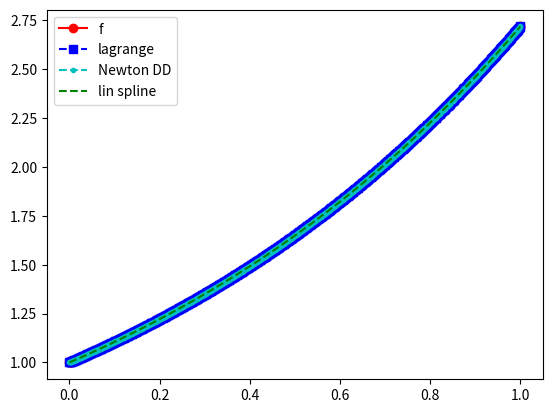
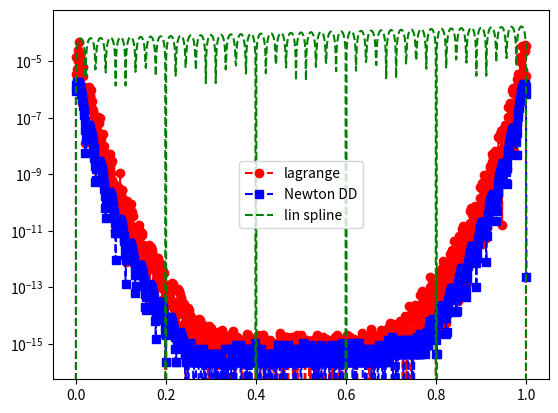

Reproduce these figures in Python, in order.
import numpy as np
import numpy.linalg as la
import matplotlib.pyplot as plt

def driver():


    f = lambda x: np.exp(x)

    N = 45;
    ''' interval'''
    a = 0;
    b = 1;

    ''' create equispaced interpolation nodes'''
    xint = np.linspace(a,b,N+1);

    ''' create interpolation data'''
    yint = f(xint);

    Neval = 1000;
    xeval = np.linspace(a,b,Neval+1);

    ''' Linear spline evaluation '''
    yeval_ls = eval_lin_spline(xeval,xint,yint,N);

    ''' create points for evaluating the Lagrange interpolating polynomial'''
    yeval_l= np.zeros(Neval+1)
    yeval_dd = np.zeros(Neval+1)

    '''Initialize and populate the first columns of the
     divided difference matrix. We will pass the x vector'''
    y = np.zeros( (N+1, N+1) )

    for j in range(N+1):
       y[j][0]  = yint[j]

    y = dividedDiffTable(xint, y, N+1)
    ''' evaluate lagrange poly '''
    for kk in range(Neval+1):
       yeval_l[kk] = eval_lagrange(xeval[kk],xint,yint,N)
       yeval_dd[kk] = evalDDpoly(xeval[kk],xint,y,N)

    ''' create vector with exact values'''
    fex = f(xeval)

    plt.figure()
    plt.plot(xeval,fex,'ro-',label='f')
    plt.plot(xeval,yeval_l,'bs--',label='lagrange')
    plt.plot(xeval,yeval_dd,'c.--',label='Newton DD')
    plt.plot(xeval,yeval_ls,'g--',label='lin spline')
    plt.legend()

    plt.figure()
    err_l = abs(yeval_l-fex)
    err_dd = abs(yeval_dd-fex)
    err_ls = abs(yeval_ls-fex)
    plt.semilogy(xeval,err_l,'ro--',label='lagrange')
    plt.semilogy(xeval,err_dd,'bs--',label='Newton DD')
    plt.semilogy(xeval,err_ls,'g--',label='lin spline')
    plt.legend()
    plt.show()

def eval_line(x,x0,y0,x1,y1):
    lin = (1/(x1-x0))*(y0*(x1-x) + y1*(x-x0));
    return lin;

def find_int(xeval,a,b):
    ind = np.where(np.logical_and(xeval>=a,xeval<=b));
    return ind;

def eval_lin_spline(xeval,xint,yint,N):
    Neval = len(xeval);
    yeval = np.zeros(Neval);

    for n in range(N):
        indn = find_int(xeval,xint[n],xint[n+1]);
        yeval[indn] = eval_line(xeval[indn],xint[n],yint[n],xint[n+1],yint[n+1]);

    return yeval;

def eval_lagrange(xeval,xint,yint,N):

    lj = np.ones(N+1)

    for count in range(N+1):
       for jj in range(N+1):
           if (jj != count):
              lj[count] = lj[count]*(xeval - xint[jj])/(xint[count]-xint[jj])

    yeval = 0.

    for jj in range(N+1):
       yeval = yeval + yint[jj]*lj[jj]

    return(yeval)


''' create divided difference matrix'''
def dividedDiffTable(x, y, n):

    for i in range(1, n):
        for j in range(n - i):
            y[j][i] = ((y[j][i - 1] - y[j + 1][i - 1]) /
                                     (x[j] - x[i + j]));
    return y;

def evalDDpoly(xval, xint,y,N):
    ''' evaluate the polynomial terms'''
    ptmp = np.zeros(N+1)

    ptmp[0] = 1.
    for j in range(N):
      ptmp[j+1] = ptmp[j]*(xval-xint[j])

    '''evaluate the divided difference polynomial'''
    yeval = 0.
    for j in range(N+1):
       yeval = yeval + y[0][j]*ptmp[j]

    return yeval



driver()
